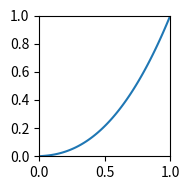

Reproduce this figure in Python. (Note: this script raises an exception after producing the figure.)
import matplotlib.pyplot as plt
import numpy as np


def gamma_srgb(value):
    return np.where(
        value < 0.04045,
        value / 12.92,
        ((value + 0.055) / 1.055)**2.4
    )


vals = np.linspace(0, 1, 100)

fig, ax = plt.subplots(figsize=(2, 2))
ax.plot(vals, gamma_srgb(vals))
ax.set_xlim(0, 1)
ax.set_ylim(0, 1)
fig.tight_layout()
fig.savefig('build/plots/gamma_srgb.pdf')
